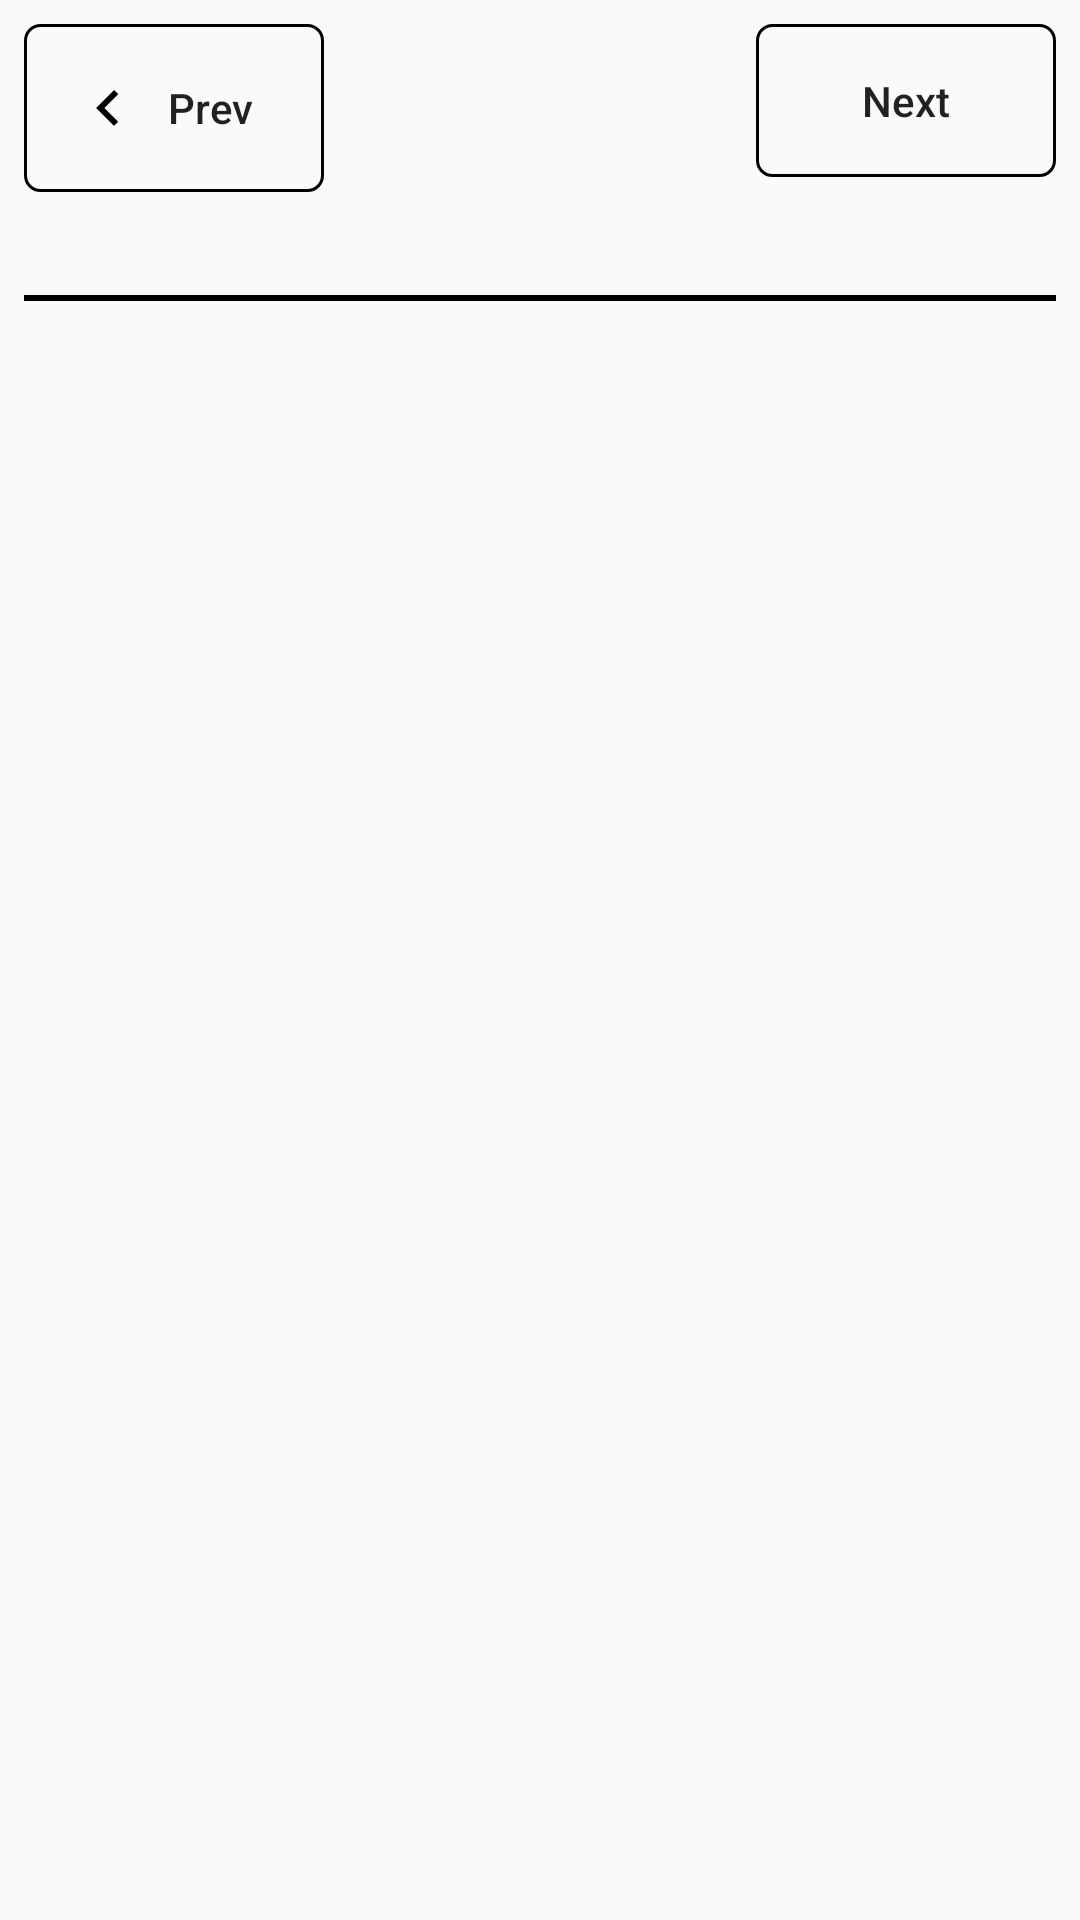

Here is an Android app screen rendered from its layout file. Give the layout XML and the strings, colors and styles it references.
<!-- AndroidManifest.xml: application theme AppTheme -->
<!-- res/layout/activity_lastreading.xml -->
<?xml version="1.0" encoding="utf-8"?>
<RelativeLayout xmlns:android="http://schemas.android.com/apk/res/android"
    android:id="@+id/root"
    android:layout_width="match_parent"
    android:layout_height="match_parent"
    android:padding="8dp">
    <RelativeLayout
        android:id="@+id/navigation_buttons"
        xmlns:app="http://schemas.android.com/apk/res-auto"
        android:layout_width="match_parent"
        android:layout_height="wrap_content"
        android:orientation="horizontal">
        <Button
            android:id="@+id/back_button"
            android:layout_width="100dp"
            android:layout_height="wrap_content"
            android:padding="16dp"
            android:text="Prev"
            android:textAllCaps="false"
            android:drawableLeft="@drawable/ic_left"
            android:background="@drawable/button_background"
            android:layout_alignParentStart="true"/>


        <Button
            android:id="@+id/forward_button"
            android:layout_width="100dp"
            android:layout_height="wrap_content"
            android:padding="16dp"
            android:text="Next"
            android:textAllCaps="false"
            android:drawableRight="@drawable/ic_right"
            android:background="@drawable/button_background"
            android:layout_alignParentEnd="true"/>

    </RelativeLayout>

    <RelativeLayout
        android:id="@+id/ListLayout"
        android:layout_width="match_parent"
        android:layout_height="match_parent"
        android:gravity="center_horizontal"
        android:layout_below="@id/navigation_buttons">


        <include
            layout="@layout/reading_entry"
            android:id="@+id/listhead"
            android:layout_width="match_parent"
            android:layout_height="wrap_content"
            android:layout_marginTop="10dp"
            />
        <View
            android:layout_width="fill_parent"
            android:layout_height="2dp"
            android:background="#FF000000"
            android:id="@+id/hrule"
            android:layout_below="@id/listhead"/>

        <ListView
            android:id="@+id/reading_list"
            android:layout_width="match_parent"
            android:layout_height="wrap_content"
            android:layout_below="@id/hrule"/>
    </RelativeLayout>
</RelativeLayout>
<!-- res/layout/reading_entry.xml (included above) -->
<?xml version="1.0" encoding="utf-8"?>
<RelativeLayout xmlns:android="http://schemas.android.com/apk/res/android"
    android:layout_width="fill_parent"
    android:layout_height="wrap_content">

    <TextView
        android:id="@+id/a"
        android:layout_width="50dp"
        android:layout_height="wrap_content"
        android:textSize="18sp" />
    <TextView
        android:id="@+id/b"
        android:layout_width="50dp"
        android:layout_height="wrap_content"
        android:textSize="18sp"
        android:layout_toRightOf="@id/a"/>

    <TextView
        android:id="@+id/c"
        android:layout_width="150dp"
        android:layout_height="wrap_content"
        android:textSize="18sp"
        android:layout_alignParentRight="true"/>

</RelativeLayout>
<!-- resources referenced by this layout -->
<resources>
  <!-- drawable button_background (drawable) -->
  <?xml version="1.0" encoding="utf-8"?>
  <shape xmlns:android="http://schemas.android.com/apk/res/android"
      android:shape="rectangle">
      <stroke android:width="1dp" android:color="@color/colorPrimaryLight"/>
      <corners android:radius="5dp" />
  </shape>
  <!-- drawable ic_left (drawable) -->
  <vector xmlns:android="http://schemas.android.com/apk/res/android"
      android:height="24dp"
      android:width="24dp"
      android:viewportWidth="24"
      android:viewportHeight="24">
      <path android:fillColor="#000" android:pathData="M15.41,16.58L10.83,12L15.41,7.41L14,6L8,12L14,18L15.41,16.58Z" />
  </vector>
  <style name="AppTheme" parent="Theme.AppCompat.Light.DarkActionBar">
          
          <item name="colorPrimary">@color/colorPrimary</item>
          <item name="colorPrimaryDark">@color/colorPrimaryDark</item>
          <item name="colorAccent">@color/colorAccent</item>
      </style>
  <color name="colorPrimary">#505050</color>
  <color name="colorPrimaryDark">#303030</color>
  <color name="colorAccent">#4060A0</color>
</resources>
